Run: headless pygame with SDL's dummy video driver; simulated clock (each Clock.tick advances the game by its frame time, no real sleeping); random seed 0; keys injected as events and as key.get_pressed() state; mouse plan: one left click at the window centre at the start of phase 2, then a move to the lower-right quarter at the start of phase 3.
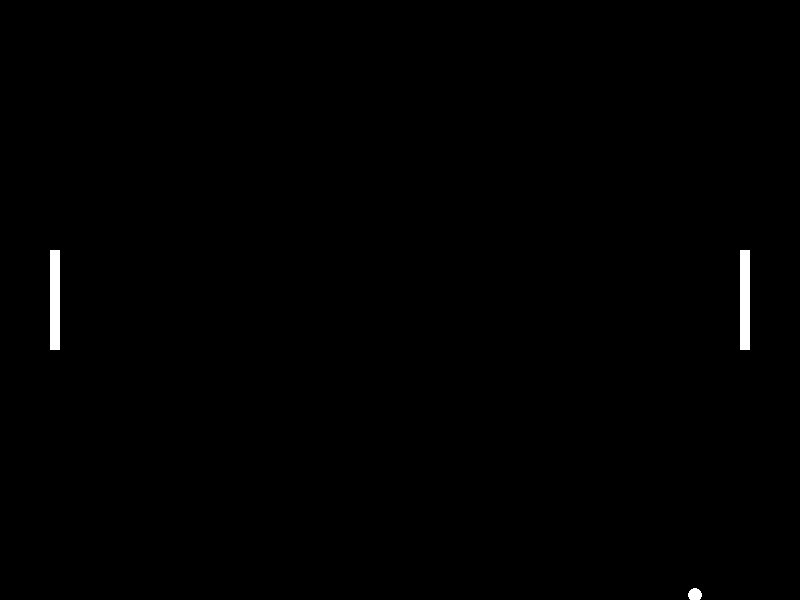
Frame 1 of 4 · flips 1–60 · no input
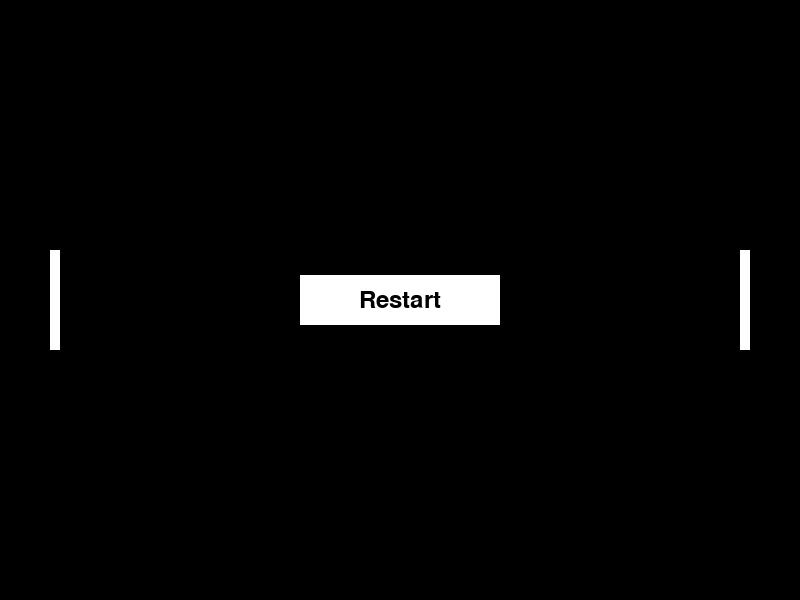
Frame 2 of 4 · flips 61–180 · clicked the window centre · tapped SPACE, RETURN · held RIGHT (→), D
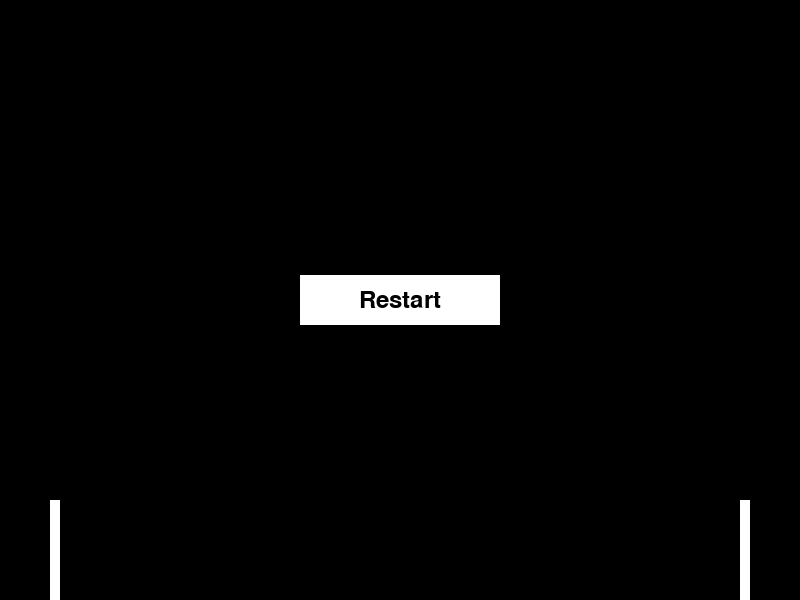
Frame 3 of 4 · flips 181–300 · moved the mouse to the lower-right quarter · held DOWN (↓), S
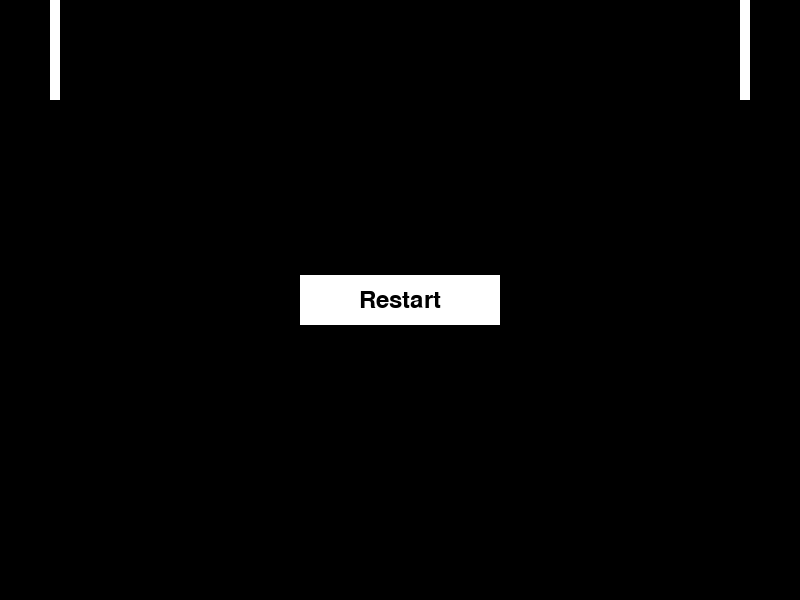
Frame 4 of 4 · flips 301–420 · held LEFT (←), A, UP (↑), W

The pygame program that drew these frames:

import pygame
import random

# Inicializar pygame
pygame.init()

# Configuraciones de la pantalla
WIDTH, HEIGHT = 800, 600
PADDLE_WIDTH, PADDLE_HEIGHT = 10, 100
BALL_SIZE = 15
BUTTON_WIDTH, BUTTON_HEIGHT = 200, 50
WHITE = (255, 255, 255)
BLACK = (0, 0, 0)

# Configuraciones del juego
FPS = 60
SPEED = 5
BALL_SPEED_X = 5
BALL_SPEED_Y = 5

# Crear la ventana
screen = pygame.display.set_mode((WIDTH, HEIGHT))
pygame.display.set_caption("Pong")

# Función para dibujar las paletas
def draw_paddle(paddle):
    pygame.draw.rect(screen, WHITE, paddle)

# Función para dibujar la pelota
def draw_ball(ball):
    ball_center = (ball.x + ball.width // 2, ball.y + ball.height // 2)
    ball_radius = min(ball.width // 2, ball.height // 2)
    pygame.draw.circle(screen, WHITE, ball_center, ball_radius)

# Función para dibujar el botón de reinicio
def draw_button():
    button_rect = pygame.Rect(WIDTH // 2 - BUTTON_WIDTH // 2, HEIGHT // 2 - BUTTON_HEIGHT // 2, BUTTON_WIDTH, BUTTON_HEIGHT)
    pygame.draw.rect(screen, WHITE, button_rect)
    font = pygame.font.Font(None, 36)
    text = font.render("Restart", True, BLACK)
    text_rect = text.get_rect(center=button_rect.center)
    screen.blit(text, text_rect)
    return button_rect

# Función para mover la pelota
def move_ball(ball, ball_speed):
    ball.x += ball_speed[0]
    ball.y += ball_speed[1]
    return ball

# Función para rebotar la pelota en las paredes superior e inferior
def check_wall_collision(ball, ball_speed):
    if ball.top <= 0 or ball.bottom >= HEIGHT:
        ball_speed[1] *= -1
    return ball, ball_speed

# Función para rebotar la pelota en las paletas
def check_paddle_collision(ball, paddle1, paddle2, ball_speed):
    if ball.colliderect(paddle1) or ball.colliderect(paddle2):
        ball_speed[0] *= -1
    return ball_speed

# Función principal del juego
def main():
    paddle1 = pygame.Rect(50, HEIGHT // 2 - PADDLE_HEIGHT // 2, PADDLE_WIDTH, PADDLE_HEIGHT)
    paddle2 = pygame.Rect(WIDTH - 50 - PADDLE_WIDTH, HEIGHT // 2 - PADDLE_HEIGHT // 2, PADDLE_WIDTH, PADDLE_HEIGHT)
    ball = pygame.Rect(WIDTH // 2 - BALL_SIZE // 2, HEIGHT // 2 - BALL_SIZE // 2, BALL_SIZE, BALL_SIZE)
    ball_speed = [BALL_SPEED_X, BALL_SPEED_Y]
    button_rect = None
    game_over = False

    clock = pygame.time.Clock()

    while True:
        for event in pygame.event.get():
            if event.type == pygame.QUIT:
                pygame.quit()
                quit()
            elif event.type == pygame.MOUSEBUTTONDOWN and game_over:
                if button_rect.collidepoint(event.pos):
                    main()  # Reiniciar el juego

        keys = pygame.key.get_pressed()
        if keys[pygame.K_w] and paddle1.top > 0:
            paddle1.y -= SPEED
        if keys[pygame.K_s] and paddle1.bottom < HEIGHT:
            paddle1.y += SPEED
        if keys[pygame.K_UP] and paddle2.top > 0:
            paddle2.y -= SPEED
        if keys[pygame.K_DOWN] and paddle2.bottom < HEIGHT:
            paddle2.y += SPEED

        screen.fill(BLACK)
        draw_paddle(paddle1)
        draw_paddle(paddle2)
        draw_ball(ball)

        ball = move_ball(ball, ball_speed)
        ball, ball_speed = check_wall_collision(ball, ball_speed)
        ball_speed = check_paddle_collision(ball, paddle1, paddle2, ball_speed)

        if ball.right < 0 or ball.left > WIDTH:
            game_over = True
            button_rect = draw_button()

        pygame.display.flip()
        clock.tick(FPS)

if __name__ == "__main__":
    main()
